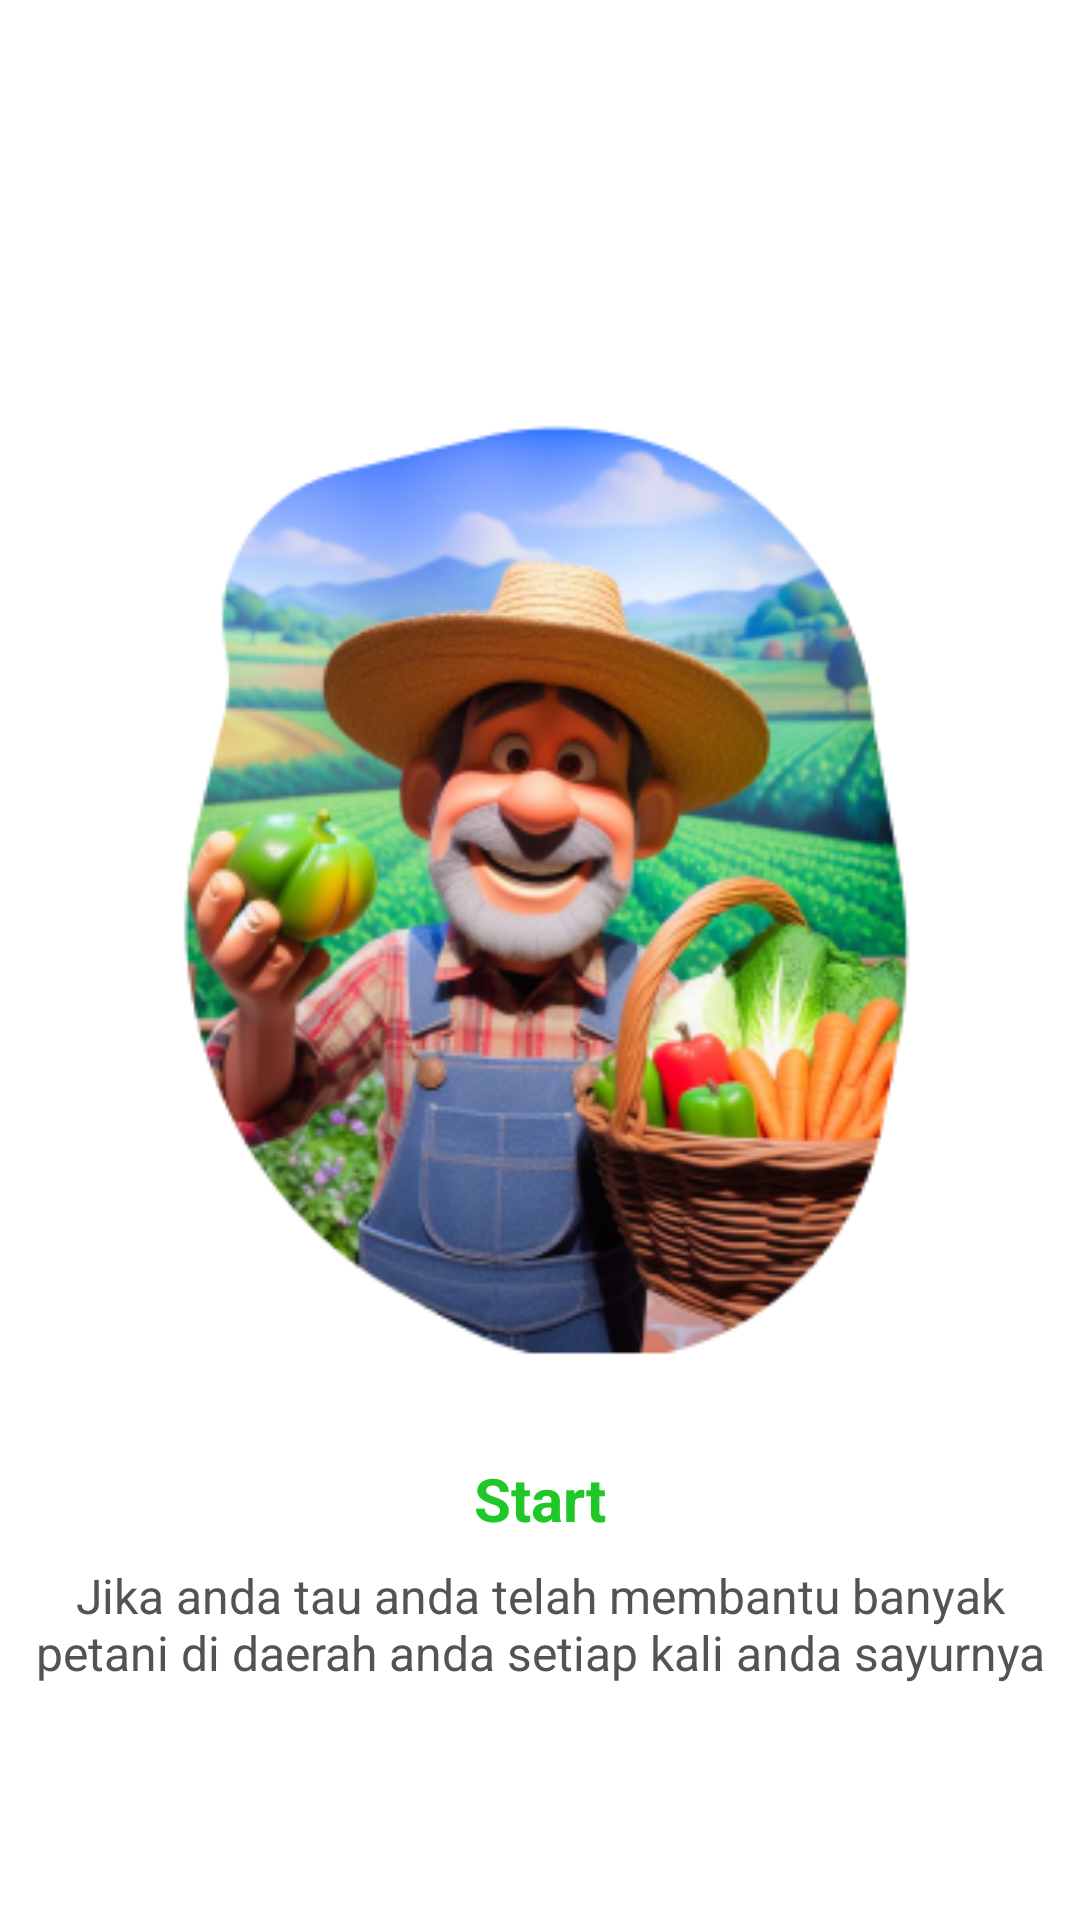

Here is an Android app screen rendered from its layout file. Give the layout XML and the strings, colors and styles it references.
<!-- AndroidManifest.xml: application theme Theme.AppDua -->
<!-- res/layout/activity_four.xml -->
<?xml version="1.0" encoding="utf-8"?>
<androidx.constraintlayout.widget.ConstraintLayout xmlns:android="http://schemas.android.com/apk/res/android"
    xmlns:app="http://schemas.android.com/apk/res-auto"
    xmlns:tools="http://schemas.android.com/tools"
    android:layout_width="match_parent"
    android:layout_height="match_parent"
    android:background="@color/white"
    tools:context=".Onbording.FourActivity">

    <ImageView
        android:id="@+id/imageView2"
        android:layout_width="287dp"
        android:layout_height="330dp"
        android:layout_marginStart="10dp"
        android:layout_marginTop="140dp"
        android:layout_marginEnd="10dp"
        android:contentDescription="@string/app_name"
        app:layout_constraintEnd_toEndOf="parent"
        app:layout_constraintStart_toStartOf="parent"
        app:layout_constraintTop_toTopOf="parent"
        app:srcCompat="@drawable/bababab" />



    <TextView
        android:id="@+id/textView2"
        android:layout_width="wrap_content"
        android:layout_height="wrap_content"
        android:layout_marginTop="16dp"
        android:text="Start"
        android:textColor="@color/green"
        android:textSize="20sp"
        android:textStyle="bold"
        app:layout_constraintEnd_toEndOf="parent"
        app:layout_constraintStart_toStartOf="parent"
        app:layout_constraintTop_toBottomOf="@+id/imageView2" />

    <TextView
        android:id="@+id/textView4"
        android:layout_width="356dp"
        android:layout_height="wrap_content"
        android:layout_marginTop="8dp"
        android:text="Jika anda tau anda telah membantu banyak petani di daerah anda setiap kali anda sayurnya"
        android:textAlignment="center"
        android:textColor="#515355"
        android:textSize="16sp"
        app:layout_constraintEnd_toEndOf="parent"
        app:layout_constraintStart_toStartOf="parent"
        app:layout_constraintTop_toBottomOf="@+id/textView2" />

    <Button
        android:id="@+id/Started"
        android:layout_width="0dp"
        android:layout_height="wrap_content"
        android:layout_marginStart="20dp"
        android:layout_marginEnd="20dp"
        android:layout_marginBottom="50dp"
        android:text="Get Started"
        android:background="@drawable/bg_btn"
        android:textColor="@color/white"
        android:textStyle="bold"
        app:layout_constraintBottom_toBottomOf="parent"
        app:layout_constraintEnd_toEndOf="parent"
        app:layout_constraintStart_toStartOf="parent" />
</androidx.constraintlayout.widget.ConstraintLayout>
<!-- resources referenced by this layout -->
<resources>
  <color name="green">#1FC826</color>
  <color name="white">#FFFFFFFF</color>
  <!-- drawable bababab: png bitmap (drawable, 130380 bytes) -->
  <string name="app_name">SayoerKu1</string>
  <style name="Theme.AppDua" parent="Base.Theme.AppDua" />
  <style name="Base.Theme.AppDua" parent="Theme.AppCompat.Light.NoActionBar">
          
          
      </style>
</resources>
